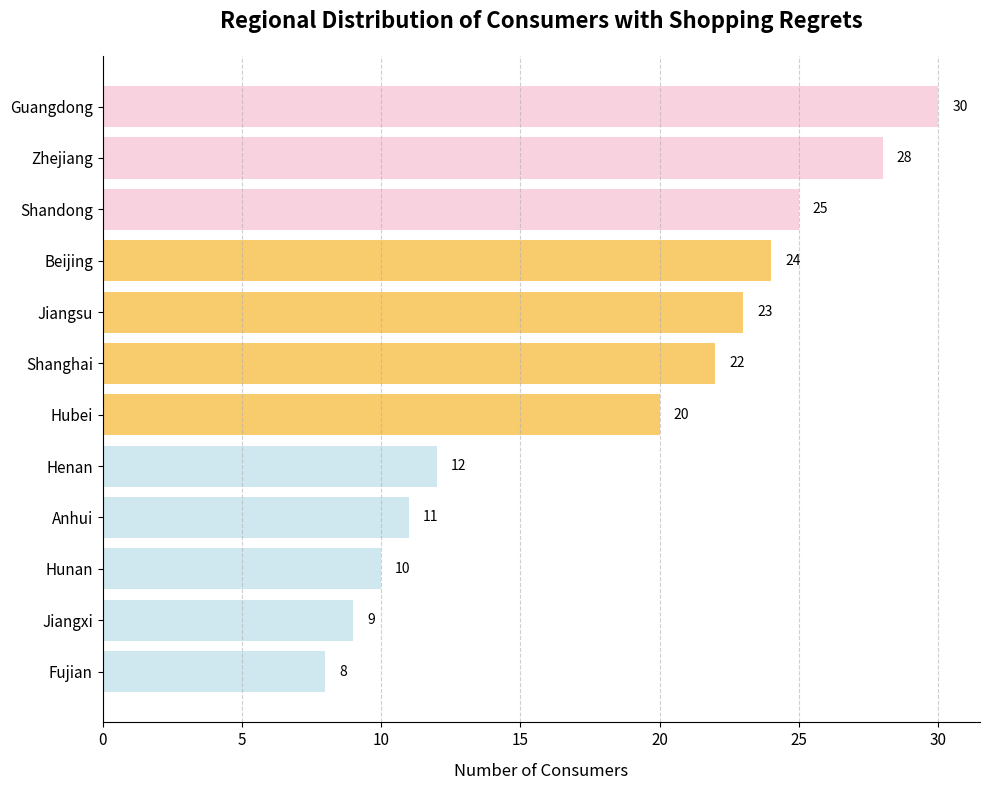

The script that saved this image:
import matplotlib.pyplot as plt
import numpy as np

# Data
regions = ["Guangdong", "Zhejiang", "Shandong", "Beijing", "Jiangsu", "Shanghai", "Hubei", "Henan", "Anhui", "Hunan", "Jiangxi", "Fujian"]
# Simulated quantity values, sorted in descending order
values = [30, 28, 25, 24, 23, 22, 20, 12, 11, 10, 9, 8]

# Define color groups (pink, orange, light blue), sorted by numerical size
colors = ["#f9cbda"] * 3 + ["#f7c253"] * 4 + ["#c7e3ed"] * 5

# Create a canvas and an axis object
fig, ax = plt.subplots(figsize=(10, 8))

# Invert the y-axis so that larger values are on top
ax.invert_yaxis()

# Draw a horizontal bar chart
bars = ax.barh(regions, values, color=colors, edgecolor='none', alpha=0.85)

# Set the title and labels
ax.set_title("Regional Distribution of Consumers with Shopping Regrets", fontsize=16, fontweight="bold", pad=20)
ax.set_xlabel("Number of Consumers", fontsize=12, labelpad=10)

# Set the tick label size
ax.tick_params(axis='both', which='major', labelsize=11)

# Hide the top and right borders
ax.spines["top"].set_visible(False)
ax.spines["right"].set_visible(False)

# Add numerical labels to each bar
for bar in bars:
    width = bar.get_width()
    ax.text(width + 0.5, bar.get_y() + bar.get_height()/2,
            f'{width}', ha='left', va='center', fontsize=10)

# Add grid lines
ax.grid(axis='x', linestyle='--', alpha=0.6)

# Adjust the layout
plt.tight_layout()

# Display the chart
plt.show()
